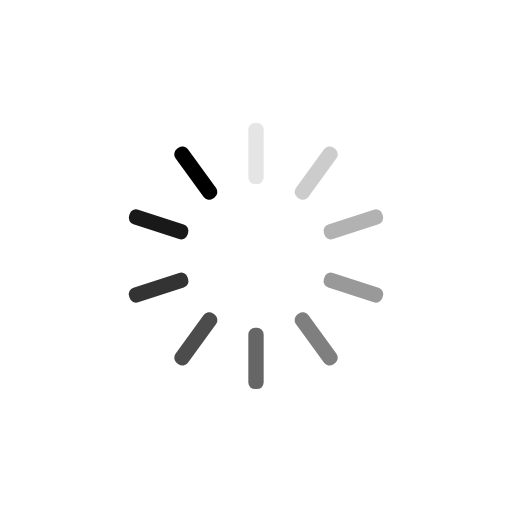
t = 0.00 s
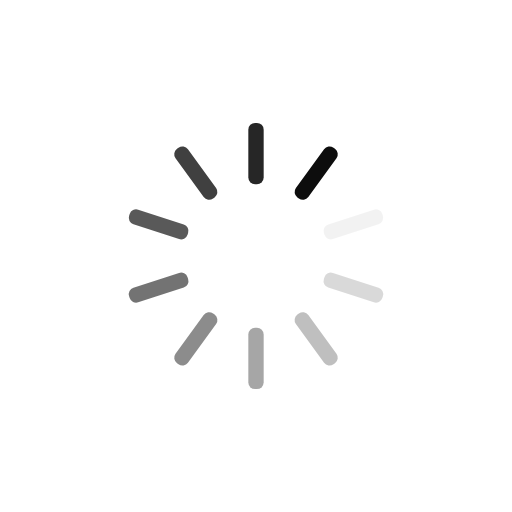
t = 0.25 s
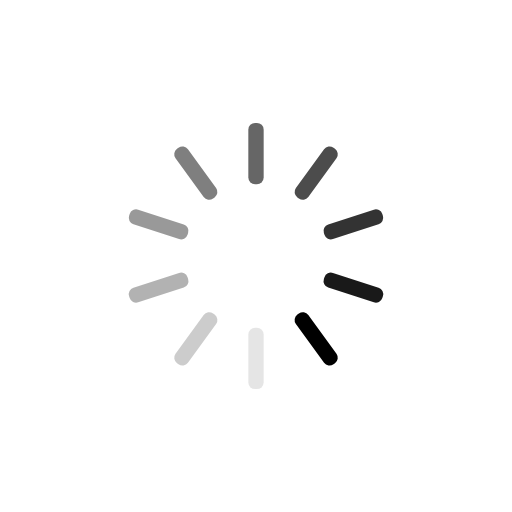
t = 0.50 s
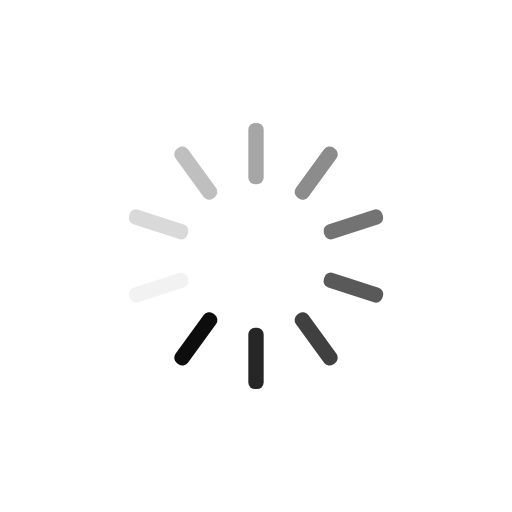
t = 0.75 s

The animated SVG that drew these frames (rendered in a browser with its animation timeline set to each time). Animation: 10 SMIL elements (animate=10); one cycle of 1.00 s, repeats indefinitely.

<?xml version="1.0" encoding="utf-8"?>
<svg xmlns="http://www.w3.org/2000/svg" xmlns:xlink="http://www.w3.org/1999/xlink" style="margin: auto; background: none; display: block; shape-rendering: auto; animation-play-state: running; animation-delay: 0s;" width="211px" height="211px" viewBox="0 0 100 100" preserveAspectRatio="xMidYMid">
<g transform="rotate(0 50 50)" style="animation-play-state: running; animation-delay: 0s;">
  <rect x="48.5" y="24" rx="1.32" ry="1.32" width="3" height="12" fill="black" style="animation-play-state: running; animation-delay: 0s;">
    <animate attributeName="opacity" values="1;0" keyTimes="0;1" dur="1s" begin="-0.9s" repeatCount="indefinite" style="animation-play-state: running; animation-delay: 0s;"></animate>
  </rect>
</g><g transform="rotate(36 50 50)" style="animation-play-state: running; animation-delay: 0s;">
  <rect x="48.5" y="24" rx="1.32" ry="1.32" width="3" height="12" fill="black" style="animation-play-state: running; animation-delay: 0s;">
    <animate attributeName="opacity" values="1;0" keyTimes="0;1" dur="1s" begin="-0.8s" repeatCount="indefinite" style="animation-play-state: running; animation-delay: 0s;"></animate>
  </rect>
</g><g transform="rotate(72 50 50)" style="animation-play-state: running; animation-delay: 0s;">
  <rect x="48.5" y="24" rx="1.32" ry="1.32" width="3" height="12" fill="black" style="animation-play-state: running; animation-delay: 0s;">
    <animate attributeName="opacity" values="1;0" keyTimes="0;1" dur="1s" begin="-0.7s" repeatCount="indefinite" style="animation-play-state: running; animation-delay: 0s;"></animate>
  </rect>
</g><g transform="rotate(108 50 50)" style="animation-play-state: running; animation-delay: 0s;">
  <rect x="48.5" y="24" rx="1.32" ry="1.32" width="3" height="12" fill="black" style="animation-play-state: running; animation-delay: 0s;">
    <animate attributeName="opacity" values="1;0" keyTimes="0;1" dur="1s" begin="-0.6s" repeatCount="indefinite" style="animation-play-state: running; animation-delay: 0s;"></animate>
  </rect>
</g><g transform="rotate(144 50 50)" style="animation-play-state: running; animation-delay: 0s;">
  <rect x="48.5" y="24" rx="1.32" ry="1.32" width="3" height="12" fill="black" style="animation-play-state: running; animation-delay: 0s;">
    <animate attributeName="opacity" values="1;0" keyTimes="0;1" dur="1s" begin="-0.5s" repeatCount="indefinite" style="animation-play-state: running; animation-delay: 0s;"></animate>
  </rect>
</g><g transform="rotate(180 50 50)" style="animation-play-state: running; animation-delay: 0s;">
  <rect x="48.5" y="24" rx="1.32" ry="1.32" width="3" height="12" fill="black" style="animation-play-state: running; animation-delay: 0s;">
    <animate attributeName="opacity" values="1;0" keyTimes="0;1" dur="1s" begin="-0.4s" repeatCount="indefinite" style="animation-play-state: running; animation-delay: 0s;"></animate>
  </rect>
</g><g transform="rotate(216 50 50)" style="animation-play-state: running; animation-delay: 0s;">
  <rect x="48.5" y="24" rx="1.32" ry="1.32" width="3" height="12" fill="black" style="animation-play-state: running; animation-delay: 0s;">
    <animate attributeName="opacity" values="1;0" keyTimes="0;1" dur="1s" begin="-0.3s" repeatCount="indefinite" style="animation-play-state: running; animation-delay: 0s;"></animate>
  </rect>
</g><g transform="rotate(252 50 50)" style="animation-play-state: running; animation-delay: 0s;">
  <rect x="48.5" y="24" rx="1.32" ry="1.32" width="3" height="12" fill="black" style="animation-play-state: running; animation-delay: 0s;">
    <animate attributeName="opacity" values="1;0" keyTimes="0;1" dur="1s" begin="-0.2s" repeatCount="indefinite" style="animation-play-state: running; animation-delay: 0s;"></animate>
  </rect>
</g><g transform="rotate(288 50 50)" style="animation-play-state: running; animation-delay: 0s;">
  <rect x="48.5" y="24" rx="1.32" ry="1.32" width="3" height="12" fill="black" style="animation-play-state: running; animation-delay: 0s;">
    <animate attributeName="opacity" values="1;0" keyTimes="0;1" dur="1s" begin="-0.1s" repeatCount="indefinite" style="animation-play-state: running; animation-delay: 0s;"></animate>
  </rect>
</g><g transform="rotate(324 50 50)" style="animation-play-state: running; animation-delay: 0s;">
  <rect x="48.5" y="24" rx="1.32" ry="1.32" width="3" height="12" fill="black" style="animation-play-state: running; animation-delay: 0s;">
    <animate attributeName="opacity" values="1;0" keyTimes="0;1" dur="1s" begin="0s" repeatCount="indefinite" style="animation-play-state: running; animation-delay: 0s;"></animate>
  </rect>
</g>
<!-- [ldio] generated by https://loading.io/ --></svg>